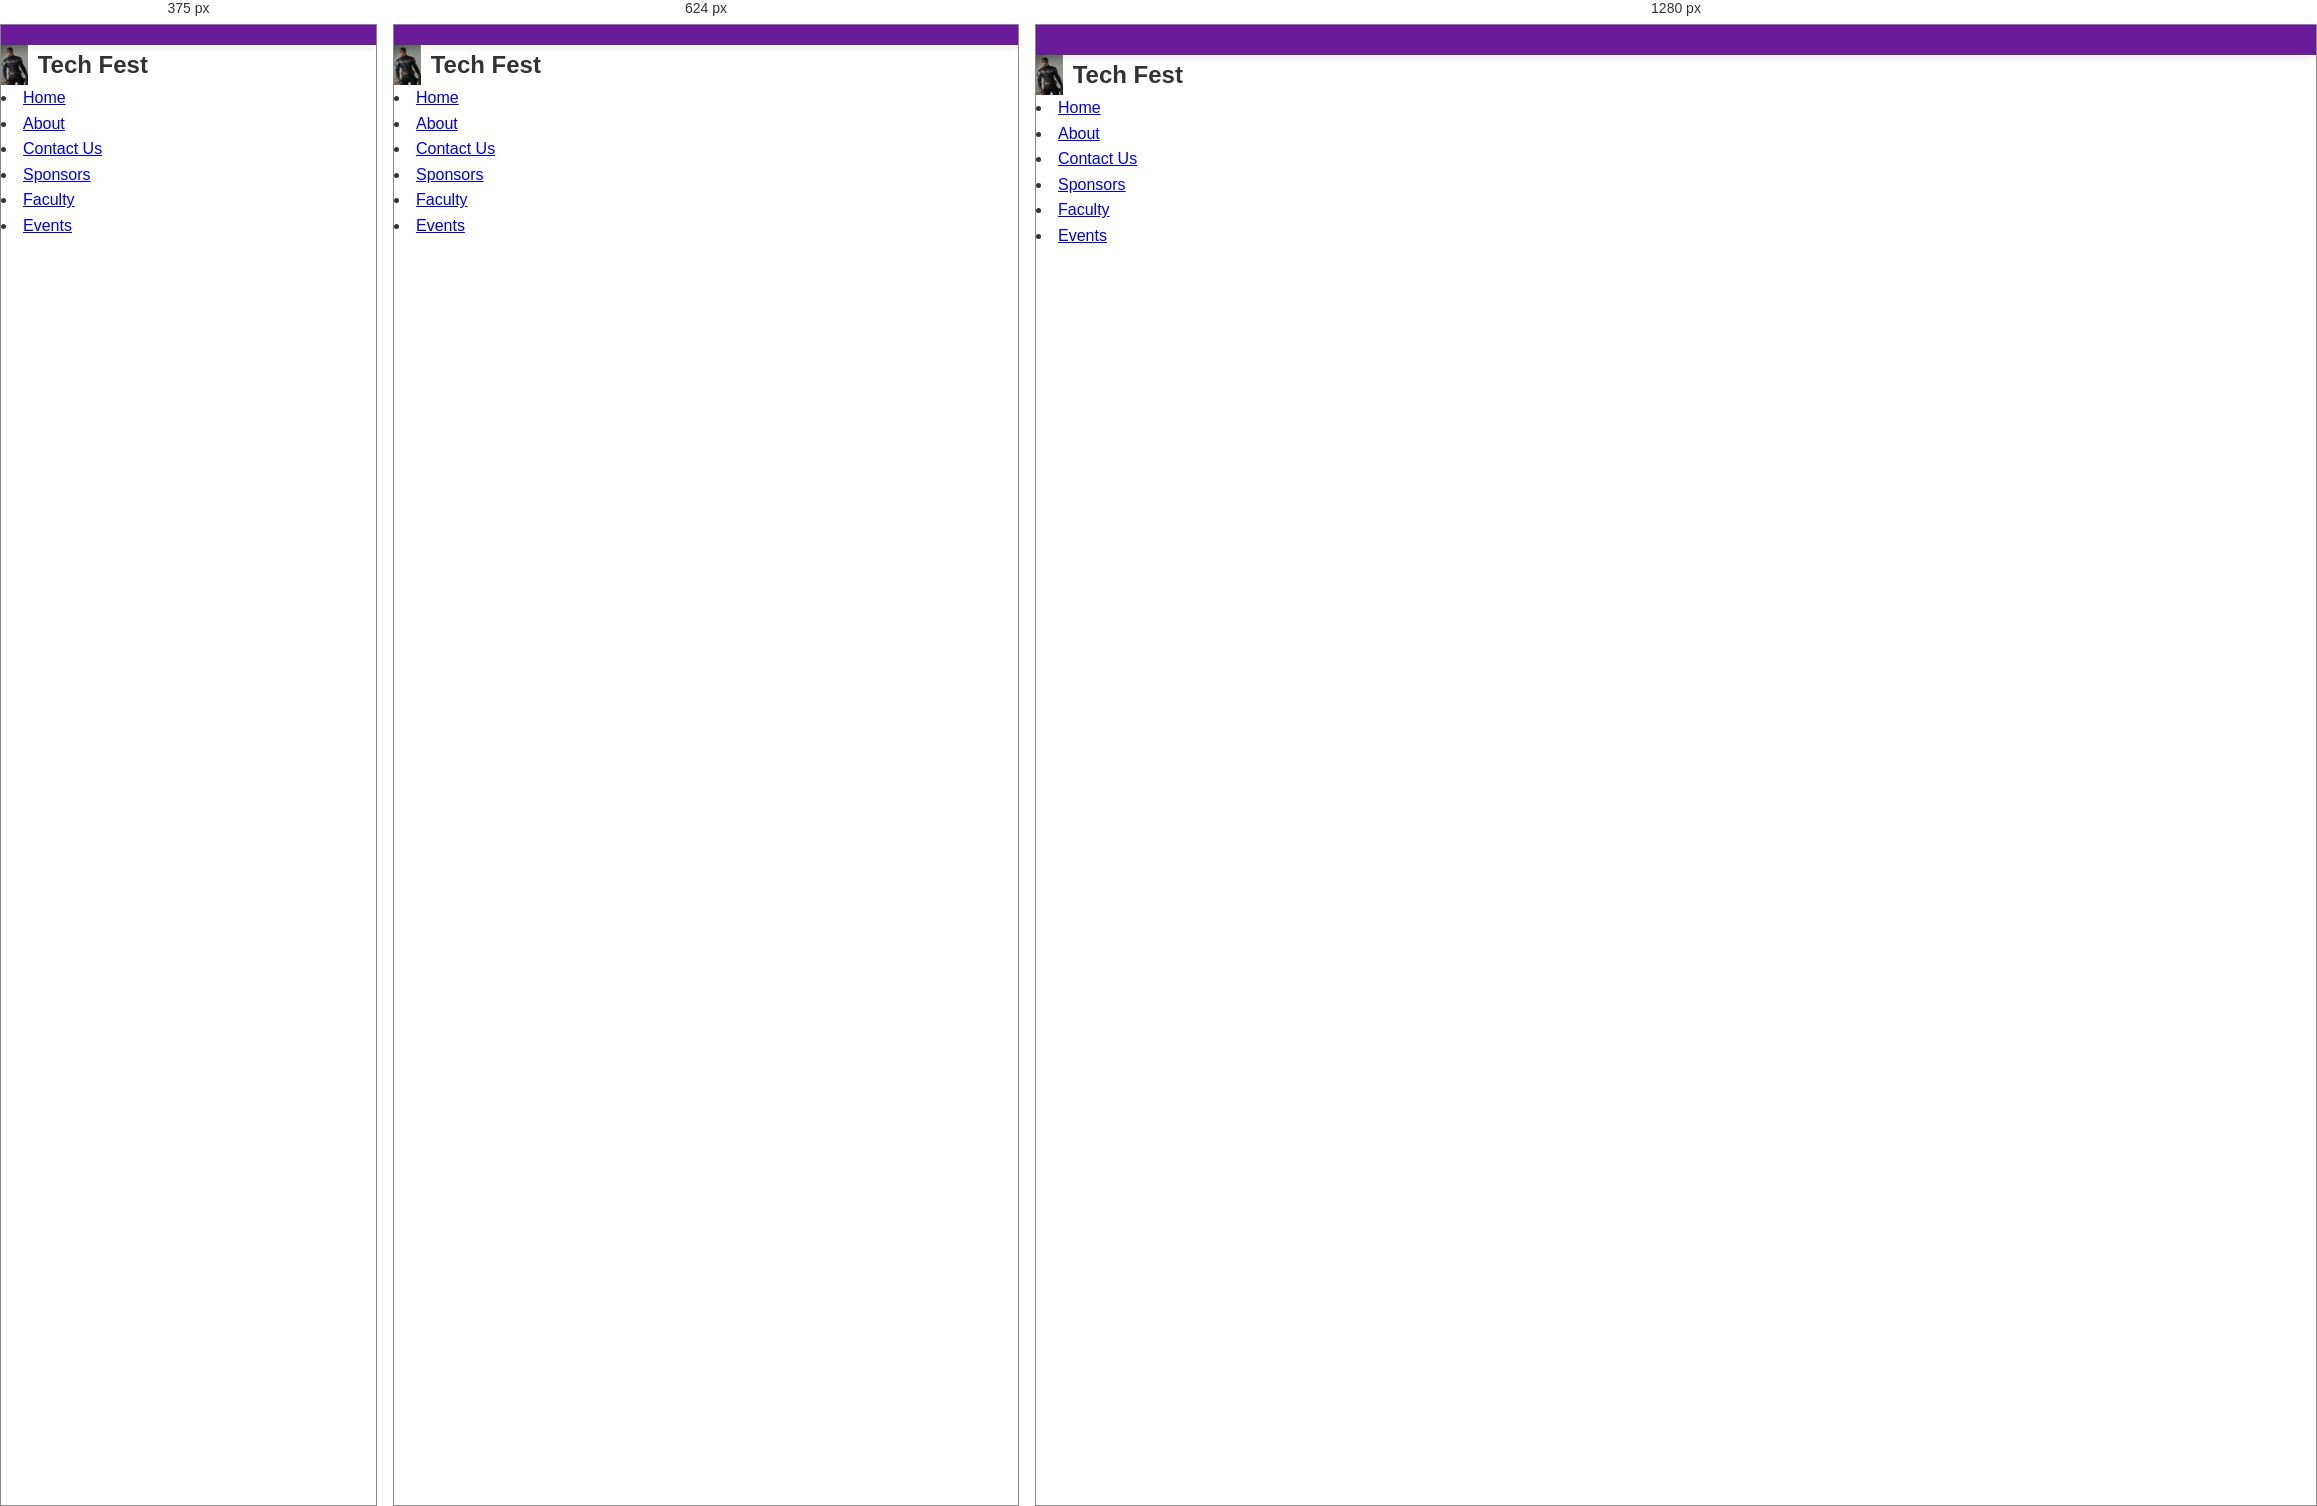
Rendered at 375 px, 624 px and 1280 px, left to right.

<!-- file: new.html -->
<!DOCTYPE html>
<html lang="en">
<head>
    <meta charset="UTF-8">
    <meta name="viewport" content="width=device-width, initial-scale=1.0">
<title>Tech Fest</title>
    <link rel="stylesheet" href="new.css">
</head>
<body>
    <nav style="display: flex; align-items: center; justify-content: space-between;"></nav>
        <div style="display: flex; align-items: center;">
            <img src="logo.png" alt="Logo" style="height: 40px; margin-right: 10px;">
<span style="font-size: 1.5rem; font-weight: bold;">Tech Fest</span>
        </div>
        <ul style="display: flex; list-style: none; margin: 0; padding: 0; margin-left: auto;"></ul>
            <li><a href="#home">Home</a></li>
            <li><a href="#about">About</a></li>
            <li><a href="#contact">Contact Us</a></li>
            <li><a href="#sponsors">Sponsors</a></li>
            <li><a href="#faculty">Faculty</a></li>
            <li><a href="#events">Events</a></li>
        </ul>
    </nav>
</body>
</html>

/* @media block from new.css */
@media (max-width: 768px) {
    nav {
        padding: 10px 20px;
    }
    
    nav ul {
        flex-direction: column;
        align-items: center;
        gap: 10px;
    }
    
    nav ul li {
        margin: 5px 0;
    }
    
    #home {
        padding: 60px 20px;
    }
    
    #home h1 {
        font-size: 2.5rem;
    }
    
    section {
        padding: 60px 20px;
    }
    
    #events > div {
        grid-template-columns: 1fr;
        gap: 20px;
    }
}

/* @media block from new.css */
@media (max-width: 480px) {
    #home h1 {
        font-size: 2rem;
    }
    
    #home p {
        font-size: 1.1rem;
    }
    
    section h2 {
        font-size: 2rem;
    }
    
    nav ul li a {
        padding: 8px 12px;
        font-size: 0.9rem;
    }
}